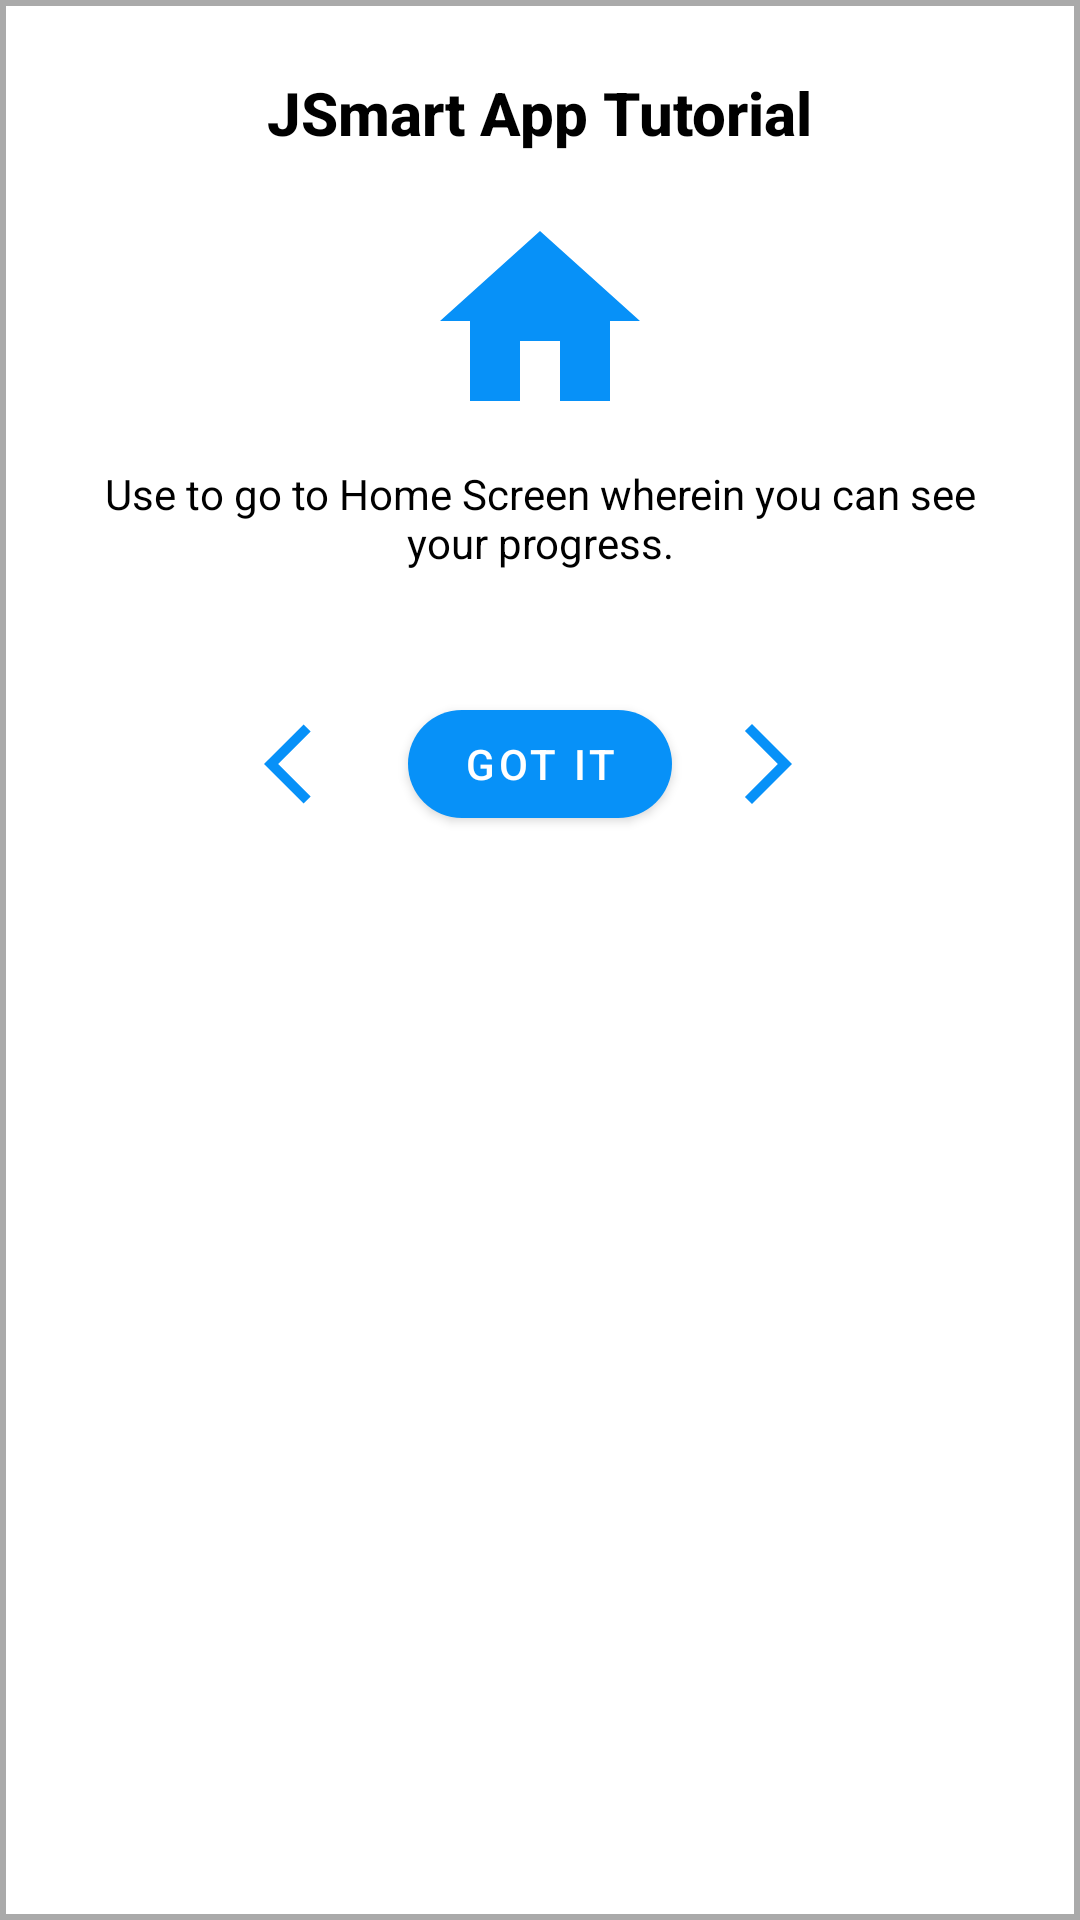

Reconstruct the res/layout file that produces this screen, plus the resources it refers to.
<!-- AndroidManifest.xml: application theme Theme.JSMART -->
<!-- res/layout/dialog_tutorial.xml -->
<?xml version="1.0" encoding="utf-8"?>
<LinearLayout xmlns:android="http://schemas.android.com/apk/res/android"
    android:layout_width="match_parent"
    android:layout_height="wrap_content"
    android:orientation="vertical"
    android:padding="24dp"
    android:background="@drawable/dialog_bg"
    android:gravity="center_horizontal">

    <TextView
        android:id="@+id/tvTitle"
        android:layout_width="wrap_content"
        android:layout_height="wrap_content"
        android:text="JSmart App Tutorial"
        android:fontFamily="sans-serif-medium"
        android:textStyle="bold"
        android:textSize="20sp"
        android:layout_marginBottom="16dp"
        android:textColor="@color/black"
        android:background="@null"/>

    <ViewFlipper
        android:id="@+id/viewFlipper"
        android:layout_width="match_parent"
        android:layout_height="wrap_content"
        android:inAnimation="@android:anim/slide_in_left"
        android:outAnimation="@android:anim/slide_out_right"
        android:background="@null"
        >

        <LinearLayout
            android:layout_width="match_parent"
            android:layout_height="wrap_content"
            android:orientation="vertical"
            android:gravity="center_horizontal"
            android:background="@null">

            <ImageView
                android:layout_width="80dp"
                android:layout_height="80dp"
                android:src="@drawable/home2"
                android:background="@null"/>

            <TextView
                android:layout_width="match_parent"
                android:layout_height="wrap_content"
                android:text="Use to go to Home Screen wherein you can see your progress."
                android:textColor="@color/black"
                android:textAlignment="center"
                android:layout_marginTop="8dp"
                android:background="@null"/>
        </LinearLayout>


        <LinearLayout
            android:layout_width="match_parent"
            android:layout_height="wrap_content"
            android:orientation="vertical"
            android:gravity="center_horizontal"
            android:background="@null">

            <ImageView
                android:layout_width="80dp"
                android:layout_height="80dp"
                android:src="@drawable/module2"
                android:background="@null"/>

            <TextView
                android:layout_width="match_parent"
                android:layout_height="wrap_content"
                android:text="Use to go to the Module Overview Screen, you can choose what lesson to open. \nMake sure click the 'Proceed to Quiz' to save progress"
                android:textColor="@color/black"
                android:textAlignment="center"
                android:layout_marginTop="8dp"
                android:background="@null"/>
        </LinearLayout>


        <LinearLayout
            android:layout_width="match_parent"
            android:layout_height="wrap_content"
            android:orientation="vertical"
            android:gravity="center_horizontal"
            android:background="@null">

            <ImageView
                android:layout_width="80dp"
                android:layout_height="80dp"
                android:src="@drawable/quiz2"
                android:background="@null"/>

            <TextView
                android:layout_width="match_parent"
                android:layout_height="wrap_content"
                android:text="Use to go to the Quiz Overview Screen, you can choose what quiz to open."
                android:textColor="@color/black"
                android:textAlignment="center"
                android:layout_marginTop="8dp"
                android:background="@null"/>
        </LinearLayout>

        <LinearLayout
            android:layout_width="match_parent"
            android:layout_height="wrap_content"
            android:orientation="vertical"
            android:gravity="center_horizontal"
            android:background="@null">

            <ImageView
                android:layout_width="80dp"
                android:layout_height="80dp"
                android:src="@drawable/exercise2"
                android:background="@null"/>

            <TextView
                android:layout_width="match_parent"
                android:layout_height="wrap_content"
                android:text="Use to go to the Exercise Overview Screen, you can choose what exercise to open."
                android:textColor="@color/black"
                android:textAlignment="center"
                android:layout_marginTop="8dp"
                android:background="@null"/>
        </LinearLayout>

        <LinearLayout
            android:layout_width="match_parent"
            android:layout_height="wrap_content"
            android:orientation="vertical"
            android:gravity="center_horizontal"
            android:background="@null">

            <ImageView
                android:layout_width="80dp"
                android:layout_height="80dp"
                android:src="@drawable/feedback2"
                android:background="@null"/>

            <TextView
                android:layout_width="match_parent"
                android:layout_height="wrap_content"
                android:text="You can see this inside the exercise screen, tap to open the assessment screen and check your feedback."
                android:textColor="@color/black"
                android:textAlignment="center"
                android:layout_marginTop="8dp"
                android:background="@null"/>
        </LinearLayout>

        <LinearLayout
            android:layout_width="match_parent"
            android:layout_height="wrap_content"
            android:orientation="vertical"
            android:gravity="center_horizontal"
            android:background="@null">

            <ImageView
                android:layout_width="80dp"
                android:layout_height="80dp"
                android:src="@drawable/profile3"
                android:background="@null"/>

            <TextView
                android:layout_width="match_parent"
                android:layout_height="wrap_content"
                android:text="Found at the top-right corner when you open the app. Tap to view your profile, stars, level, and certification."
                android:textColor="@color/black"
                android:textAlignment="center"
                android:layout_marginTop="8dp"
                android:background="@null"/>
        </LinearLayout>
        <LinearLayout
            android:layout_width="match_parent"
            android:layout_height="wrap_content"
            android:orientation="vertical"
            android:gravity="center_horizontal"
            android:background="@null">

            <ImageView
                android:layout_width="80dp"
                android:layout_height="80dp"
                android:src="@drawable/sign_out1"
                android:background="@null"/>

            <TextView
                android:layout_width="match_parent"
                android:layout_height="wrap_content"
                android:text="Found at the top-left corner when you open the app. Tap to sign out from the application."
                android:textColor="@color/black"
                android:textAlignment="center"
                android:layout_marginTop="8dp"
                android:background="@null"/>
        </LinearLayout>
    </ViewFlipper>


    <LinearLayout
        android:layout_width="match_parent"
        android:layout_height="wrap_content"
        android:orientation="horizontal"
        android:gravity="center"
        android:layout_marginTop="24dp"
        android:background="@null">

        <ImageButton
            android:id="@+id/btnPrev"
            android:layout_width="wrap_content"
            android:layout_height="wrap_content"
            android:src="@drawable/arrowleft"
            android:contentDescription="Previous slide"
            android:background="@null"/>

        <com.google.android.material.button.MaterialButton
            android:id="@+id/btnGotIt"
            style="@style/SignUpButtonStyle"
            android:layout_width="wrap_content"
            android:layout_height="wrap_content"
            android:text="Got it"
            android:layout_marginHorizontal="16dp"
            android:background="@null"/>

        <ImageButton
            android:id="@+id/btnNext"
            android:layout_width="wrap_content"
            android:layout_height="wrap_content"
            android:src="@drawable/arrowright"
            android:contentDescription="Next slide"
            android:background="@null"/>
    </LinearLayout>
</LinearLayout>
<!-- resources referenced by this layout -->
<resources>
  <color name="black">#FF000000</color>
  <!-- drawable arrowleft (drawable) -->
  <vector xmlns:android="http://schemas.android.com/apk/res/android" android:autoMirrored="true" android:height="32dp" android:tint="@color/icon_camera" android:viewportHeight="24" android:viewportWidth="24" android:width="32dp">
        
      <path android:fillColor="@color/icon_camera" android:pathData="M11.67,3.87L9.9,2.1 0,12l9.9,9.9 1.77,-1.77L3.54,12z"/>
      
  </vector>
  <!-- drawable arrowright (drawable) -->
  <vector xmlns:android="http://schemas.android.com/apk/res/android" android:autoMirrored="true" android:height="32dp" android:tint="@color/icon_camera" android:viewportHeight="24" android:viewportWidth="24" android:width="32dp">
        
      <path android:fillColor="@color/icon_camera" android:pathData="M6.23,20.23l1.77,1.77l10,-10l-10,-10l-1.77,1.77l8.23,8.23z"/>
      
  </vector>
  <!-- drawable dialog_bg (drawable) -->
  <?xml version="1.0" encoding="utf-8"?>
  <shape xmlns:android="http://schemas.android.com/apk/res/android"
      android:shape="rectangle">
  
      <solid android:color="@android:color/white"/>
  
      <padding
          android:left="16dp"
          android:top="16dp"
          android:right="16dp"
          android:bottom="16dp"/>
      <stroke
          android:width="2dp"
          android:color="@android:color/darker_gray"/>
  </shape>
  <!-- drawable feedback2 (drawable) -->
  <vector xmlns:android="http://schemas.android.com/apk/res/android" android:autoMirrored="true" android:height="24dp" android:tint="@color/icon_camera" android:viewportHeight="24" android:viewportWidth="24" android:width="24dp">
        
      <path android:fillColor="@color/icon_camera" android:pathData="M16,3H5C3.9,3 3,3.9 3,5v14c0,1.1 0.9,2 2,2h14c1.1,0 2,-0.9 2,-2V8L16,3zM7,7h5v2H7V7zM17,17H7v-2h10V17zM17,13H7v-2h10V13zM15,9V5l4,4H15z"/>
      
  </vector>
  <!-- drawable home2 (drawable) -->
  <vector xmlns:android="http://schemas.android.com/apk/res/android" android:height="24dp" android:tint="@color/icon_camera" android:viewportHeight="24" android:viewportWidth="24" android:width="24dp">
        
      <path android:fillColor="@color/icon_camera" android:pathData="M10,20v-6h4v6h5v-8h3L12,3 2,12h3v8z"/>
      
  </vector>
  <!-- drawable profile3 (drawable) -->
  <vector xmlns:android="http://schemas.android.com/apk/res/android" android:height="24dp" android:tint="@color/icon_camera" android:viewportHeight="24" android:viewportWidth="24" android:width="24dp">
        
      <path android:fillColor="@color/icon_camera" android:pathData="M12,12c2.21,0 4,-1.79 4,-4s-1.79,-4 -4,-4 -4,1.79 -4,4 1.79,4 4,4zM12,14c-2.67,0 -8,1.34 -8,4v2h16v-2c0,-2.66 -5.33,-4 -8,-4z"/>
      
  </vector>
  <style name="SignUpButtonStyle" parent="Widget.MaterialComponents.Button">
          <item name="backgroundTint">@color/blue</item>
          <item name="cornerRadius">20dp</item>
          <item name="android:textColor">@color/white</item>
      </style>
  <style name="Theme.JSMART" parent="Base.Theme.JSMART" />
  <color name="icon_camera">#0791F8</color>
  <color name="blue">#0791F8</color>
  <color name="white">#FFFFFFFF</color>
  <style name="RoundedShape" parent="">
          <item name="cornerFamily">rounded</item>
          <item name="cornerSize">20dp</item>
      </style>
  <color name="soft_white">#F7F7F7</color>
  <style name="BottomNavigationViewStyle" parent="Widget.MaterialComponents.BottomNavigationView.Colored">
          <item name="backgroundTint">@color/white</item>
          <item name="itemIconTint">@color/nav_bar_icon_light</item>
          <item name="itemTextColor">@color/nav_bar_text_light</item>
      </style>
  <color name="light_gray">#D3D3D3</color>
</resources>
